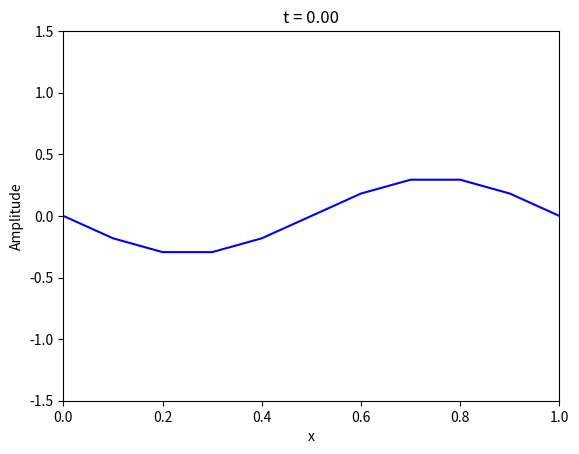

Source code (Python):
import numpy as np
import matplotlib.pyplot as plt
from matplotlib.animation import FuncAnimation

# Initialize physical and numerical constants

a = 1.0  # set the length of the system
dx = 0.1  # set the discrete spatial stepsize
c = 1.0  # define the wave speed

dt = dx / c  # choose a time step to satisfy the CFL condition. Information can't
# travel further than dx during a time dt or the system will be
# numerically unstable.

x = np.arange(0, a * (1 + dx), dx)  # define an array to store x position data
npts = len(x)  # this is the number of spatial points along x
nsteps = 100  # set the number of time steps

f = np.zeros((npts, 3))

xc = 0.5  # define the center of the system to locate a Gaussian pulse (see below)
w = 0.05  # define the width of the Gaussian wave pulse

# f[:,0] = np.exp(-(x-xc)**2/(w**2)) #use this initial condition for a Gaussian
f[:, 0] = np.sin(2 * np.pi * x / a)  # use this initial condition for a standing wave

# first time step in the leap frog algorithm
f[1:-1, 1] = f[1:-1, 0] + .5 * c ** 2 * (f[:-2, 0] + f[2:, 0] - 2. * f[1:-1, 0]) * (dt ** 2 / dx ** 2)

# ----- setting up the plot -----
fig, ax = plt.subplots()
line, = ax.plot(x, f[:, 0], 'b')  # Line to update in the animation
ax.set_xlim(0, 1)
ax.set_ylim(-1.5, 1.5)
ax.set_title('Wave Propagation')
ax.set_xlabel('x')
ax.set_ylabel('Amplitude')


# ----- update function -----
def update(frame):
    global f
    f[1:-1, 2] = -f[1:-1, 0] + 2 * f[1:-1, 1] \
                 + c ** 2 * (f[:-2, 1] + f[2:, 1] - 2.0 * f[1:-1, 1]) * (dt ** 2 / dx ** 2)

    # Leapfrog update
    f[:, 0] = f[:, 1]
    f[:, 1] = f[:, 2]

    # Enforce boundary conditions
    f[0, :] = 0
    f[-1, :] = 0

    line.set_ydata(f[:, 2])  # Update the y-data of the line
    ax.set_title(f't = {frame * dt:.2f}')
    return line,


# Create animation
ani = FuncAnimation(fig, update, frames=nsteps, interval=50, blit=True)

# Show animation
plt.show()
